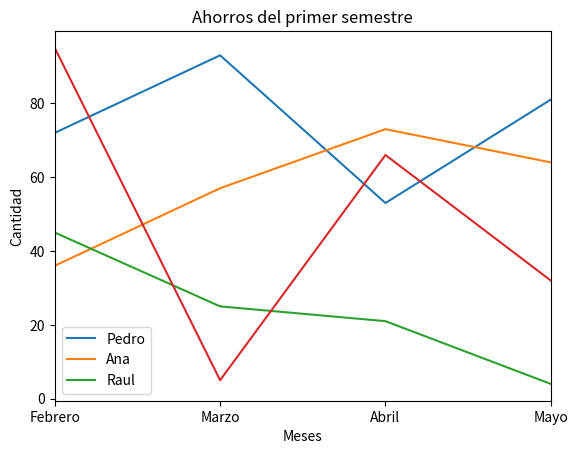

Write the Python code that produced this figure.
import pandas as pd
import numpy as np
import matplotlib.pyplot as plt
lista = [25,50,75,100]


obj=pd.Series(data=lista)
print(obj)

ahorros = np.random.randint(100,size=[6])
meses =['Enero','Febrero','Marzo','Abril','Mayo','Junio']
mapeado = range(len(meses))

plt.plot(ahorros)
plt.show()



plt.plot(np.random.randint(100,size=[6]))
plt.plot(np.random.randint(100,size=[6]))
plt.plot(np.random.randint(100,size=[6]))


plt.xticks(mapeado,meses)
plt.xlim(1,4)
plt.title("Ahorros del primer semestre")
plt.xlabel("Meses")
plt.ylabel("Cantidad")
plt.legend(["Pedro","Ana","Raul"])
plt.show()
